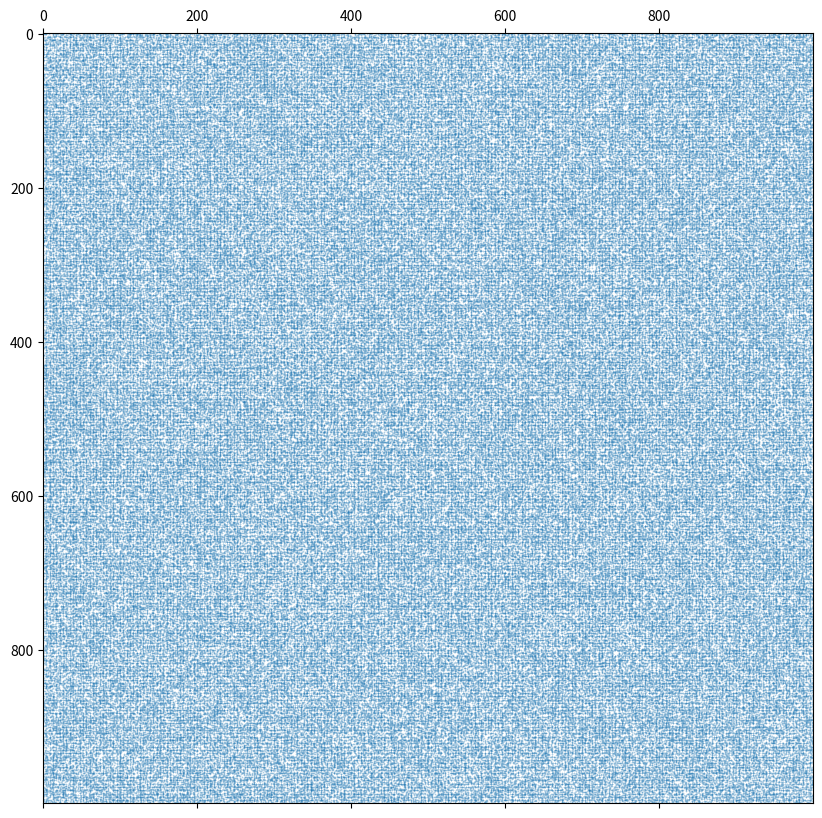

Reproduce this figure in Python.
# -*- coding: utf-8 -*-
"""=============================================================================
    Ex5: SPARSE MATRIX - Câu 2
        a) Tạo ra một ma trận BigA(1000, 1000) phần tử ngẫu nhiên tử -10 đến 5.
        b) Thay thế giá trị 0 cho tất cả các phần tử âm trong ma trận BigA
        c) Tính kích thước của ma trận BigA
        d) Tạo sparse matrix BigS từ BigA
        e) Tích kích thước của BigS
        f) Tính sparsity của sparse matrix
        g) Trực quan hóa BigS
============================================================================="""

from scipy.sparse import csr_matrix
import matplotlib.pyplot as plt
import numpy             as np

##------------------------------------------------------------------------------
## Hàm tạo ma trận với các giá trị ngẫu nhiên
##------------------------------------------------------------------------------
def create_matrix_random(m, n, start, end):
    import random as rd
    
    lst = []
    for i in range(m):
        lst_sub = []
        for j in range(n):
            x = float(rd.randint(start,end+1))
            lst_sub.append(x)
        lst.append(lst_sub)
    return np.array(lst)
##------------------------------------------------------------------------------

## a)
BigA = create_matrix_random(1000, 1000, -10, 5)

## b)
BigA[BigA < 0] = 0

## c) Xem kích thước
print("Size of full matrix with zeros =", BigA.nbytes/(1024**2), " MB") 

## d)
BigS = csr_matrix(BigA)

## e)
print("Size of csr_matrix =", BigS.data.nbytes/(1024**2), " MB")

## f)
plt.figure(figsize = (10, 10))
plt.spy(BigS, markersize = 0.1)



